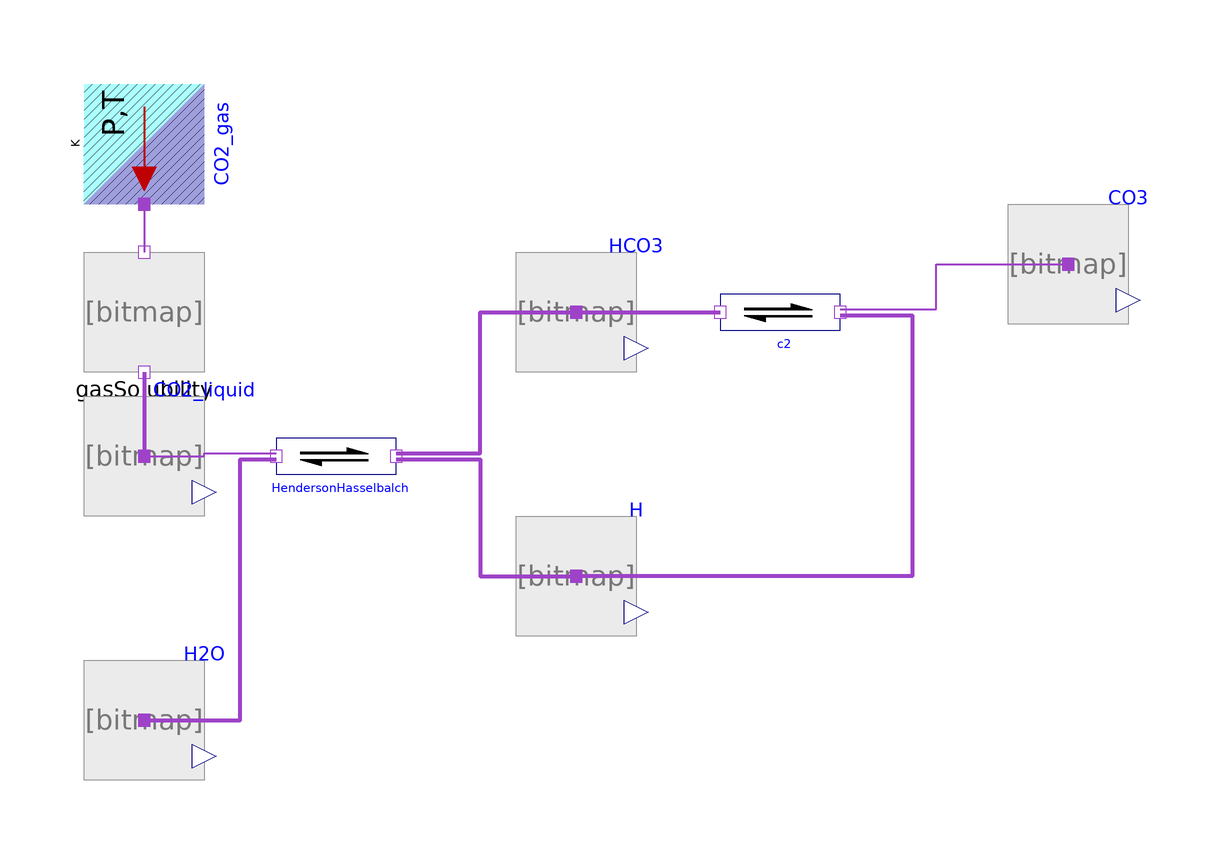

This picture is the connection diagram that the Modelica source below describes through its graphical annotations.

model CarbonDioxideInWater "CO2 as alone acid-base buffer"
        import Chemical;
          extends Modelica.Icons.Example;
        Components.Substance HCO3(substance=Chemical.Examples.Substances.Bicarbonate_aqueous)
          annotation (Placement(transformation(extent={{-18,46},{2,66}})));
        Chemical.Components.Reaction HendersonHasselbalch(nP=2, nS=2,
          Tau=1200) "K=10^(-6.103 + 3), dH=7.3 kJ/mol"
          annotation (Placement(transformation(extent={{-58,22},{-38,42}})));
        Sources.AirSubstance CO2_gas(
          substance=Chemical.Examples.Substances.CarbonDioxide_gas,
          PartialPressure=5332.8954966,
          TotalPressure=101325.0144354) annotation (Placement(transformation(
              extent={{-10,-10},{10,10}},
              rotation=270,
              origin={-80,84})));
        Components.Substance H(substance=Chemical.Examples.Substances.Proton_aqueous,
            amountOfSubstance_start=3e-8) annotation (Placement(transformation(
                extent={{-10,-10},{10,10}}, origin={-8,12})));
        Components.GasSolubility gasSolubility(Tau=1200)
          annotation (Placement(transformation(extent={{-90,46},{-70,66}})));
                                              /*(C=2400, kH_T0(
        displayUnit="(mmol/l)/kPa at 25degC") = 0.81805576878885)*/
        Components.Substance CO2_liquid(substance=Chemical.Examples.Substances.CarbonDioxide_aqueous)
          annotation (Placement(transformation(extent={{-90,22},{-70,42}})));
        Components.Substance CO3(substance=Chemical.Examples.Substances.Carbonate_aqueous)
          annotation (Placement(transformation(extent={{64,54},{84,74}})));
        Chemical.Components.Reaction c2(nP=2, nS=1)
          "K=10^(-10.33 + 3), dH=14.9kJ/mol"
          annotation (Placement(transformation(extent={{16,46},{36,66}})));
        Chemical.Components.Substance H2O(substance=Chemical.Examples.Substances.Water_liquid,
            amountOfSubstance_start=55.507)
          annotation (Placement(transformation(extent={{-90,-22},{-70,-2}})));
        Real pH;
      equation
        pH = -log10(H.port_a.activityCoefficient*H.amountOfSubstance);

        connect(CO2_gas.port_a, gasSolubility.gas_port) annotation (Line(
            points={{-80,74},{-80,66}},
            color={158,66,200},
            thickness=1,
            smooth=Smooth.None));
        connect(gasSolubility.liquid_port, CO2_liquid.port_a) annotation (Line(
            points={{-80,46},{-80,32}},
            color={158,66,200},
            thickness=1,
            smooth=Smooth.None));
        connect(HendersonHasselbalch.products[1], H.port_a) annotation (Line(
            points={{-38,31.5},{-24,31.5},{-24,12},{-8,12}},
            color={158,66,200},
            thickness=1,
            smooth=Smooth.None));
        connect(HendersonHasselbalch.products[2], HCO3.port_a) annotation (Line(
            points={{-38,32.5},{-24,32.5},{-24,56},{-8,56}},
            color={158,66,200},
            thickness=1,
            smooth=Smooth.None));
        connect(HCO3.port_a, c2.substrates[1]) annotation (Line(
            points={{-8,56},{16,56}},
            color={158,66,200},
            thickness=1,
            smooth=Smooth.None));
        connect(c2.products[1], H.port_a) annotation (Line(
            points={{36,55.5},{48,55.5},{48,12},{-8,12}},
            color={158,66,200},
            thickness=1,
            smooth=Smooth.None));
        connect(c2.products[2], CO3.port_a) annotation (Line(
            points={{36,56.5},{52,56.5},{52,64},{74,64}},
            color={158,66,200},
            thickness=1,
            smooth=Smooth.None));
        connect(CO2_liquid.port_a, HendersonHasselbalch.substrates[2]) annotation (
            Line(
            points={{-80,32},{-70,32},{-70,32.5},{-58,32.5}},
            color={158,66,200},
            thickness=1,
            smooth=Smooth.None));
        connect(H2O.port_a, HendersonHasselbalch.substrates[1]) annotation (Line(
            points={{-80,-12},{-64,-12},{-64,31.5},{-58,31.5}},
            color={158,66,200},
            thickness=1,
            smooth=Smooth.None));
        annotation ( Documentation(info="<html>
<p>CO2 solution in water without any other acid-base buffers.</p>
<pre><b>plotExpression(apply(-log10(CarbonDioxideInWater.H3O.solute)),&nbsp;false,&nbsp;&QUOT;pH&QUOT;,&nbsp;1);</b></pre>
<p><br>Please note, that OH- (and CO3^-2) can be neglected from electroneutrality calculation, because of very small concentrations (in physiological pH) anyway. </p>
<p>And if SID&GT;0 then also H3O+ can be also neglected from electroneutrality, because only bicarbonate anions HCO3- (or CO3^-2) are needed there to balance the electroneutrality.</p>
<p><br>The partial pressure of CO2 in gas are input parameter. Outputs are an amount of free disolved CO2 in liquid and an amount of HCO3-.</p>
<p><br>The titration slope der(pH)/der(SID)=17.5 1/(mol/L) at pH=7.4 and pCO2=40 mmHg.</p>
<p><br>Molar heat of formation (aqueous):</p>
<p>CO2:        -413.5 kJ/mol  (gas: -393.5 kJ/mol )</p>
<p>H2O:        -285.8 kJ/mol</p>
<p>HCO3-:        -692.0 kJ/mol</p>
<p>CO3^-2:        -677.1 kJ/mol</p>
<p><br>Enthalphy of reaction H2O + CO2 &LT;-&GT; HCO3- + H+  :         7.3 kJ/mol</p>
<p>Enthalphy of reaction HCO3- &LT;-&GT; CO3^-2 + H+  :        14.9 kJ/mol</p>
</html>",      revisions="<html>
<p><i>2014</i></p>
<p>Marek Matejak, Charles University, Prague, Czech Republic </p>
</html>"),experiment(StopTime=0.02, __Dymola_Algorithm="Dassl"),
          Diagram(coordinateSystem(preserveAspectRatio=false, extent={{-100,-100},{100,
                  100}}),            graphics),
          __Dymola_experimentSetupOutput);
      end CarbonDioxideInWater;